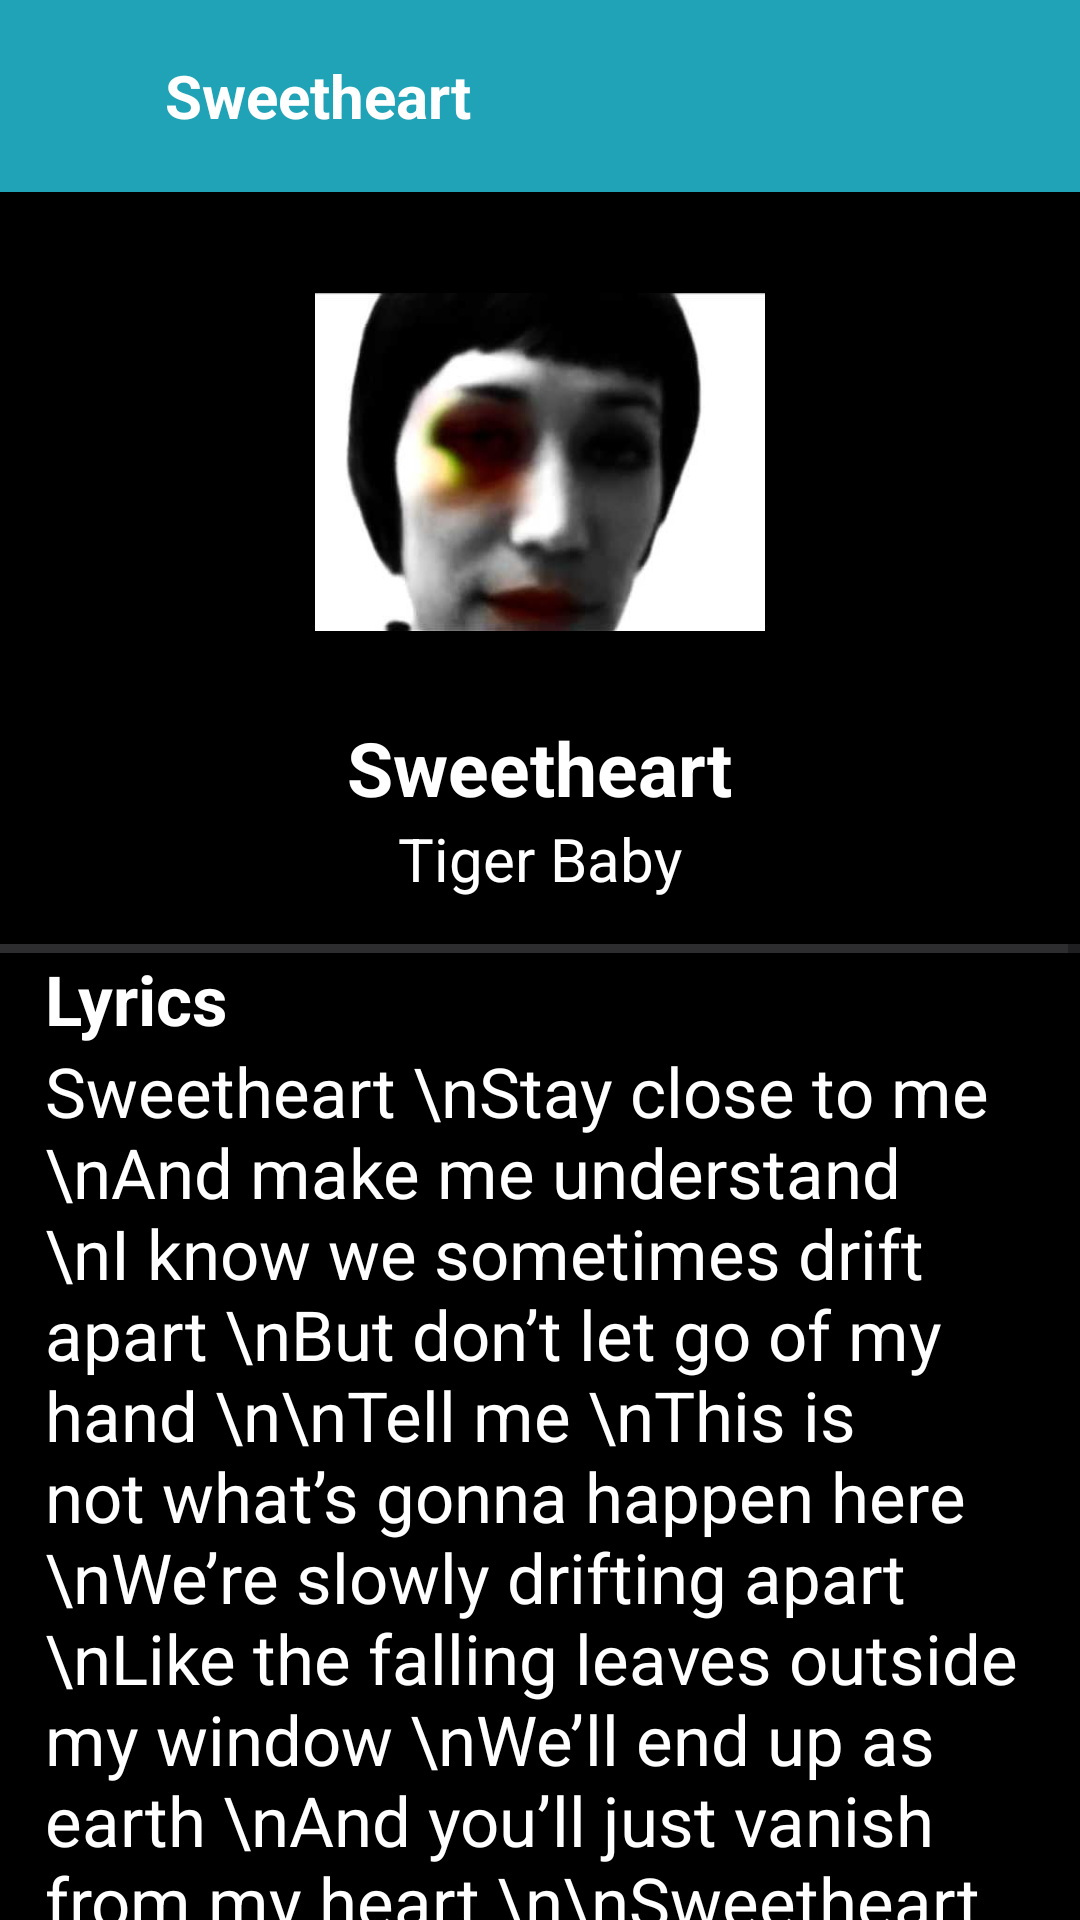

Here is an Android app screen rendered from its layout file. Give the layout XML and the strings, colors and styles it references.
<!-- AndroidManifest.xml: application theme Theme.MuhammadFatahAlKhadami -->
<!-- res/layout/activity_ly_sweetheart.xml -->
<?xml version="1.0" encoding="utf-8"?>
<LinearLayout xmlns:android="http://schemas.android.com/apk/res/android"
    xmlns:app="http://schemas.android.com/apk/res-auto"
    xmlns:tools="http://schemas.android.com/tools"
    android:layout_width="match_parent"
    android:layout_height="match_parent"
    android:orientation="vertical"
    android:background="@color/black"
    tools:context=".LySweetheartActivity">
    <LinearLayout
        android:layout_width="match_parent"
        android:layout_height="64dp"
        android:orientation="horizontal"
        android:background="#20A3B6">
        <Button
            android:id="@+id/back"
            android:layout_width="25dp"
            android:layout_height="25dp"
            android:layout_marginStart="15dp"
            android:layout_gravity="center"
            android:background="@drawable/back"/>
        <TextView
            android:layout_width="wrap_content"
            android:layout_height="wrap_content"
            android:layout_marginStart="15dp"
            android:layout_gravity="center"
            android:text="Sweetheart"
            android:textColor="@color/design_default_color_on_primary"
            android:textSize="20sp"
            android:textStyle="bold"/>
    </LinearLayout>
    <ScrollView
        android:layout_width="match_parent"
        android:layout_height="wrap_content">
        <LinearLayout
            android:layout_width="match_parent"
            android:layout_height="wrap_content"
            android:orientation="vertical">
            <ImageView
                android:layout_width="150dp"
                android:layout_height="150dp"
                android:layout_marginTop="15dp"
                android:layout_marginBottom="10dp"
                android:layout_gravity="center"
                android:src="@drawable/cover_sweetheart"/>
            <TextView
                android:layout_width="wrap_content"
                android:layout_height="wrap_content"
                android:layout_gravity="center"
                android:text="Sweetheart"
                android:textColor="@color/design_default_color_on_primary"
                android:textSize="25sp"
                android:textStyle="bold"/>
            <TextView
                android:layout_width="wrap_content"
                android:layout_height="wrap_content"
                android:layout_marginBottom="15dp"
                android:layout_gravity="center"
                android:text="Tiger Baby"
                android:textColor="@color/design_default_color_on_primary"
                android:textSize="20sp"/>
            <View
                android:layout_width="match_parent"
                android:layout_height="3dp"
                android:background="#2D2D30"/>
            <TextView
                android:layout_width="wrap_content"
                android:layout_height="wrap_content"
                android:layout_marginStart="15dp"
                android:text="Lyrics"
                android:textColor="@color/design_default_color_on_primary"
                android:textSize="23sp"
                android:textStyle="bold"/>
            <TextView
                android:layout_width="wrap_content"
                android:layout_height="wrap_content"
                android:layout_marginStart="15dp"
                android:layout_marginEnd="15dp"
                android:layout_marginBottom="25dp"
                android:text="Sweetheart
\nStay close to me
\nAnd make me understand
\nI know we sometimes drift apart
\nBut don’t let go of my hand
\n\nTell me
\nThis is not what’s gonna happen here
\nWe’re slowly drifting apart
\nLike the falling leaves outside my window
\nWe’ll end up as earth
\nAnd you’ll just vanish from my heart
\n\nSweetheart
\nWhere have you gone
\nAnd can I go there too
\nI need to find a one-way track
\nI’m begging you just give me a clue
\n\nTell me
\nThis is not what’s gonna happen here
\nWe’re slowly drifting apart
\nLike the falling leaves outside my window
\nWe’ll end up as earth
\nAnd you’ll just vanish from my heart
\n\nSweetheart
\n\nAnd make me understand
\n\nDa da da
\n\nTell me
\nThis is not what’s gonna happen here
\nWe’re slowly drifting apart
\nLike the falling leaves outside my window
\nWe’ll end up as earth
\nAnd you’ll just vanish from my heart
\n\nSweetheart
\nJust vanish from my heart
\nSweetheart
\nJust vanish from my heart
\nSweetheart
\nJust vanish from my heart
\nSweetheart"
                android:textColor="@color/design_default_color_on_primary"
                android:textSize="23sp"/>
        </LinearLayout>
    </ScrollView>
</LinearLayout>
<!-- resources referenced by this layout -->
<resources>
  <!-- drawable cover_sweetheart: jpg bitmap (drawable, 8993 bytes) -->
  <style name="Theme.MuhammadFatahAlKhadami" parent="Base.Theme.MuhammadFatahAlKhadami" />
  <style name="Base.Theme.MuhammadFatahAlKhadami" parent="Theme.AppCompat.Light.NoActionBar">
          
          
      </style>
  <!-- not gathered from this repository: default colours our renderer supplied (Android Studio template values) -->
  <color name="black">#FF000000</color>
</resources>
